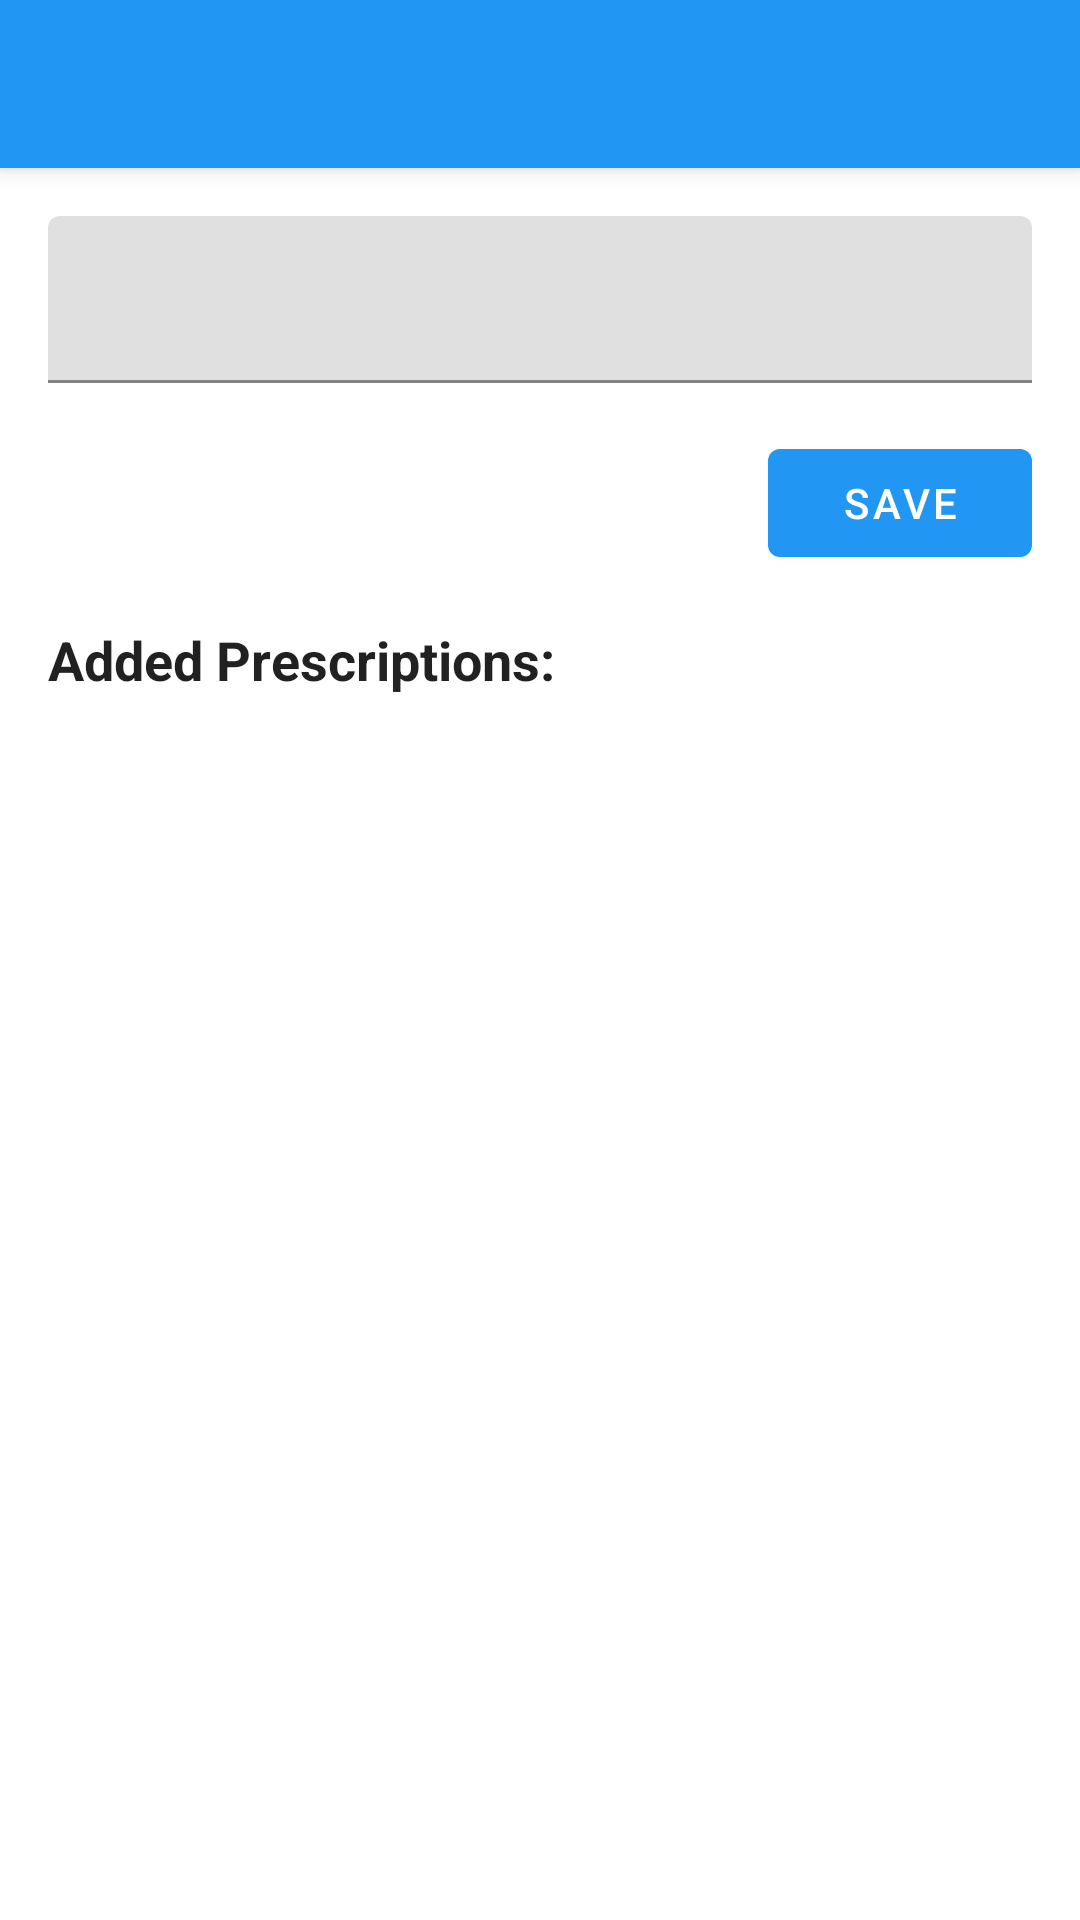

Android layout source for this screen:
<!-- AndroidManifest.xml: application theme AppTheme -->
<!-- res/layout/add_prescription_view.xml -->
<?xml version="1.0" encoding="utf-8"?>
<androidx.coordinatorlayout.widget.CoordinatorLayout xmlns:android="http://schemas.android.com/apk/res/android"
    xmlns:app="http://schemas.android.com/apk/res-auto"
    xmlns:tools="http://schemas.android.com/tools"
    android:layout_width="match_parent"
    android:layout_height="match_parent">

    <include layout="@layout/toolbar" />

    <androidx.constraintlayout.widget.ConstraintLayout
        android:layout_width="match_parent"
        android:layout_height="match_parent"
        app:layout_behavior="@string/appbar_scrolling_view_behavior">

        <com.google.android.material.textfield.TextInputLayout
            android:id="@+id/text_input_layout"
            android:layout_width="match_parent"
            android:layout_height="wrap_content"
            android:padding="@dimen/margin_normal"
            app:hintTextAppearance="@style/HintTextAppearance"
            app:layout_behavior="@string/appbar_scrolling_view_behavior"
            app:layout_constraintEnd_toEndOf="parent"
            app:layout_constraintStart_toStartOf="parent"
            app:layout_constraintTop_toTopOf="parent">

            <com.google.android.material.textfield.TextInputEditText
                android:id="@+id/text_input_edit_text"
                android:layout_width="match_parent"
                android:layout_height="wrap_content"
                android:inputType="textCapSentences|textAutoCorrect" />

        </com.google.android.material.textfield.TextInputLayout>

        <com.google.android.material.button.MaterialButton
            android:id="@+id/button_save"
            android:layout_width="wrap_content"
            android:layout_height="wrap_content"
            android:layout_marginEnd="@dimen/margin_normal"
            android:text="@string/button_title_save"
            app:layout_constraintEnd_toEndOf="parent"
            app:layout_constraintTop_toBottomOf="@id/text_input_layout" />

        <TextView
            android:id="@+id/recycler_view_label"
            style="@style/TitleTextStyle"
            android:layout_width="wrap_content"
            android:layout_height="wrap_content"
            android:paddingStart="@dimen/margin_normal"
            android:paddingTop="@dimen/margin_normal"
            android:paddingEnd="@dimen/margin_normal"
            android:text="@string/recycler_view_label_prescriptions"
            android:textSize="18sp"
            app:layout_constraintStart_toStartOf="parent"
            app:layout_constraintTop_toBottomOf="@id/button_save" />

        <androidx.core.widget.NestedScrollView
            android:id="@+id/recycler_view_parent"
            android:layout_width="match_parent"
            android:layout_height="0dp"
            android:fillViewport="true"
            android:paddingTop="@dimen/margin_medium"
            app:layout_constraintBottom_toBottomOf="parent"
            app:layout_constraintTop_toBottomOf="@id/recycler_view_label">

            <androidx.recyclerview.widget.RecyclerView
                android:id="@+id/recycler_view"
                android:layout_width="match_parent"
                android:layout_height="match_parent" />

        </androidx.core.widget.NestedScrollView>

        <ProgressBar
            android:id="@+id/progress_bar"
            android:layout_width="wrap_content"
            android:layout_height="wrap_content"
            android:visibility="gone"
            app:layout_constraintBottom_toBottomOf="parent"
            app:layout_constraintEnd_toEndOf="parent"
            app:layout_constraintStart_toStartOf="parent"
            app:layout_constraintTop_toTopOf="parent" />

        <TextView
            android:id="@+id/tv_error"
            style="@style/ErrorTextViewStyle"
            app:layout_constraintBottom_toBottomOf="parent"
            app:layout_constraintEnd_toEndOf="parent"
            app:layout_constraintStart_toStartOf="parent"
            app:layout_constraintTop_toTopOf="parent"
            tools:text="This is an error message" />

    </androidx.constraintlayout.widget.ConstraintLayout>

</androidx.coordinatorlayout.widget.CoordinatorLayout>
<!-- res/layout/toolbar.xml (included above) -->
<?xml version="1.0" encoding="utf-8"?>
<merge xmlns:android="http://schemas.android.com/apk/res/android">

    <com.google.android.material.appbar.AppBarLayout style="@style/AppBarStyle">

        <androidx.appcompat.widget.Toolbar
            android:id="@+id/toolbar"
            style="@style/ToolbarStyle" />

    </com.google.android.material.appbar.AppBarLayout>
</merge>
<!-- resources referenced by this layout -->
<resources>
  <dimen name="margin_medium">8dp</dimen>
  <dimen name="margin_normal">16dp</dimen>
  <string name="button_title_save">Save</string>
  <string name="recycler_view_label_prescriptions">Added Prescriptions:</string>
  <style name="AppBarStyle">
          <item name="android:theme">@style/ThemeOverlay.MaterialComponents.Dark.ActionBar</item>
          <item name="android:layout_width">match_parent</item>
          <item name="android:layout_height">wrap_content</item>
          <item name="elevation">@dimen/elevation_app_bar</item>
      </style>
  <style name="ErrorTextViewStyle">
          <item name="android:layout_width">wrap_content</item>
          <item name="android:layout_height">wrap_content</item>
          <item name="android:drawableTop">@drawable/ic_error_24dp</item>
          <item name="android:textStyle">bold</item>
          <item name="android:textColor">@color/black_day_white_night</item>
          <item name="android:textSize">16sp</item>
          <item name="android:visibility">gone</item>
      </style>
  <style name="HintTextAppearance" parent="TextAppearance.AppCompat">
          <item name="android:textColor">@color/black_day_white_night</item>
      </style>
  <style name="TitleTextStyle">
          <item name="android:textAppearance">
              @style/Base.Widget.MaterialComponents.TextInputEditText
          </item>
          <item name="android:textSize">16sp</item>
          <item name="android:textStyle">bold</item>
      </style>
  <style name="ToolbarStyle" parent="ToolbarStyleDay" />
  <style name="AppTheme" parent="AppThemeDay" />
  <dimen name="elevation_app_bar">4dp</dimen>
  <!-- drawable ic_error_24dp (drawable) -->
  <vector xmlns:android="http://schemas.android.com/apk/res/android"
      android:width="24dp"
      android:height="24dp"
      android:autoMirrored="true"
      android:viewportWidth="24"
      android:viewportHeight="24">
      <path
          android:fillColor="@color/colorAccent"
          android:pathData="M12,7c0.55,0 1,0.45 1,1v4c0,0.55 -0.45,1 -1,1s-1,-0.45 -1,-1L11,8c0,-0.55 0.45,-1 1,-1zM11.99,2C6.47,2 2,6.48 2,12s4.47,10 9.99,10C17.52,22 22,17.52 22,12S17.52,2 11.99,2zM12,20c-4.42,0 -8,-3.58 -8,-8s3.58,-8 8,-8 8,3.58 8,8 -3.58,8 -8,8zM13,17h-2v-2h2v2z" />
  </vector>
  <color name="black_day_white_night">@color/black</color>
  <style name="ToolbarStyleDay">
          <item name="popupTheme">@style/ThemeOverlay.MaterialComponents.Light</item>
          <item name="android:layout_width">match_parent</item>
          <item name="android:layout_height">?attr/actionBarSize</item>
          <item name="layout_scrollFlags">scroll|enterAlways</item>
      </style>
  <style name="AppThemeDay" parent="Theme.MaterialComponents.Light.NoActionBar">
          <item name="colorPrimary">@color/colorPrimary</item>
          <item name="colorPrimaryDark">@color/colorPrimaryDark</item>
          <item name="colorAccent">@color/colorAccent</item>
          <item name="spinnerStyle">@style/SpinnerStyle</item>
      </style>
  <color name="colorAccent">#FF1744</color>
  <color name="black">#000000</color>
  <color name="colorPrimary">#2196F3</color>
  <color name="colorPrimaryDark">#1976D2</color>
  <style name="SpinnerStyle" parent="Base.Widget.AppCompat.Spinner">
          <item name="popupTheme">@style/ThemeOverlay.AppCompat.Light</item>
      </style>
</resources>
